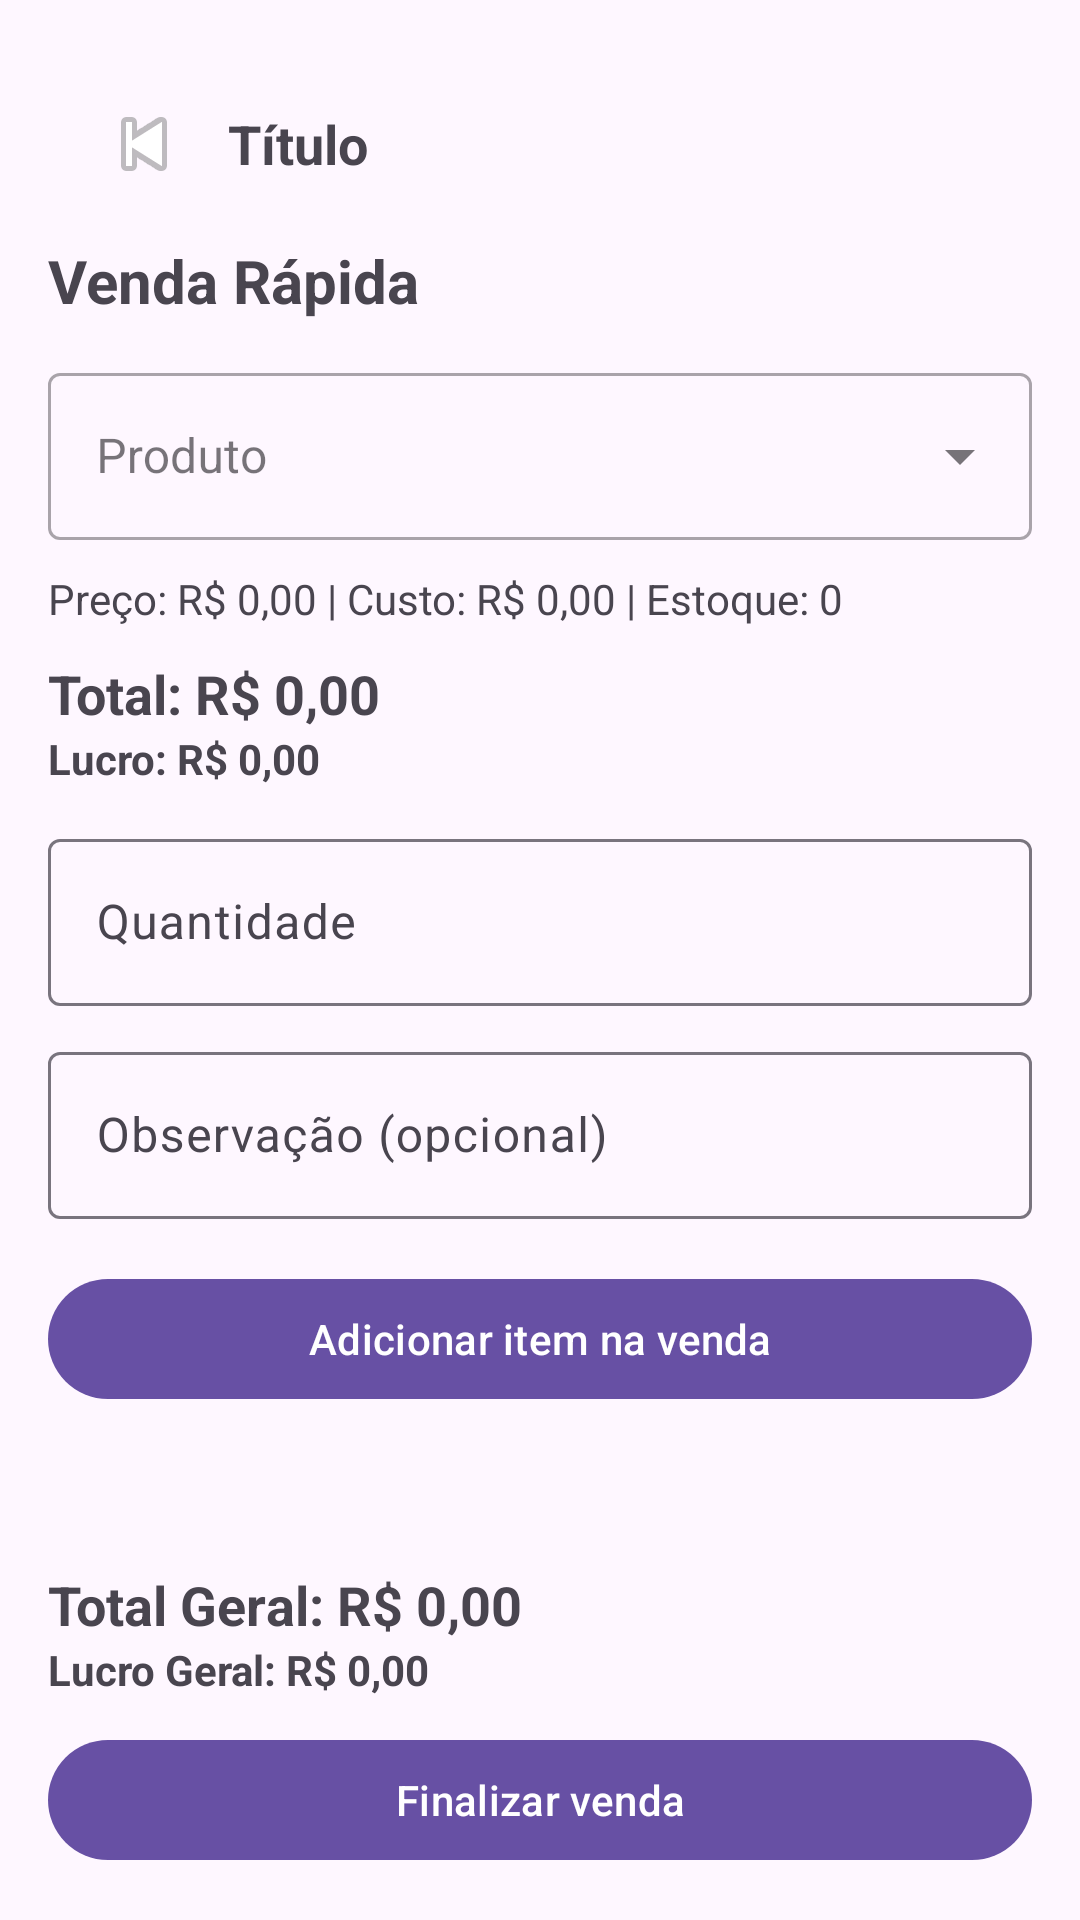

This screen was rendered from an Android layout file. Write that file and the resources it references.
<!-- AndroidManifest.xml: application theme Theme.EstoqueLoja -->
<!-- res/layout/activity_venda_rapida.xml -->
<?xml version="1.0" encoding="utf-8"?>
<LinearLayout xmlns:android="http://schemas.android.com/apk/res/android"
    xmlns:app="http://schemas.android.com/apk/res-auto"
    android:orientation="vertical"
    android:padding="16dp"
    android:layout_width="match_parent"
    android:layout_height="match_parent">

    <include layout="@layout/view_header_back"/>

    
    <LinearLayout
        android:orientation="vertical"
        android:layout_width="match_parent"
        android:layout_height="0dp"
        android:layout_weight="1">

        <com.google.android.material.textview.MaterialTextView
            android:text="Venda Rápida"
            android:textStyle="bold"
            android:textSize="20sp"
            android:layout_width="match_parent"
            android:layout_height="wrap_content"
            android:layout_marginBottom="12dp"/>

        <com.google.android.material.textfield.TextInputLayout
            android:id="@+id/tilProduto"
            style="@style/Widget.MaterialComponents.TextInputLayout.OutlinedBox.ExposedDropdownMenu"
            android:layout_width="match_parent"
            android:layout_height="wrap_content"
            android:hint="Produto">

            <AutoCompleteTextView
                android:id="@+id/acProdutos"
                android:layout_width="match_parent"
                android:layout_height="wrap_content"
                android:inputType="text"
                android:importantForAutofill="no"
                android:singleLine="true"/>
        </com.google.android.material.textfield.TextInputLayout>

        <com.google.android.material.textview.MaterialTextView
            android:id="@+id/txtInfoProduto"
            android:text="Preço: R$ 0,00 | Custo: R$ 0,00 | Estoque: 0"
            android:layout_marginTop="10dp"
            android:layout_width="match_parent"
            android:layout_height="wrap_content"/>

        <com.google.android.material.button.MaterialButton
            android:id="@+id/btnMovEstoque"
            android:text="Movimentar estoque"
            android:layout_width="match_parent"
            android:layout_height="wrap_content"
            android:layout_marginTop="10dp"
            android:visibility="gone"/>

        <com.google.android.material.textview.MaterialTextView
            android:id="@+id/txtTotalVenda"
            android:text="Total: R$ 0,00"
            android:textStyle="bold"
            android:textSize="18sp"
            android:layout_marginTop="10dp"
            android:layout_width="match_parent"
            android:layout_height="wrap_content"/>

        <com.google.android.material.textview.MaterialTextView
            android:id="@+id/txtLucroVenda"
            android:text="Lucro: R$ 0,00"
            android:textStyle="bold"
            android:layout_width="match_parent"
            android:layout_height="wrap_content"/>

        <com.google.android.material.textfield.TextInputLayout
            android:layout_width="match_parent"
            android:layout_height="wrap_content"
            android:layout_marginTop="12dp">

            <com.google.android.material.textfield.TextInputEditText
                android:id="@+id/edQtd"
                android:inputType="number"
                android:hint="Quantidade"
                android:layout_width="match_parent"
                android:layout_height="wrap_content"/>
        </com.google.android.material.textfield.TextInputLayout>

        <com.google.android.material.textfield.TextInputLayout
            android:layout_width="match_parent"
            android:layout_height="wrap_content"
            android:layout_marginTop="10dp">

            <com.google.android.material.textfield.TextInputEditText
                android:id="@+id/edObs"
                android:hint="Observação (opcional)"
                android:layout_width="match_parent"
                android:layout_height="wrap_content"/>
        </com.google.android.material.textfield.TextInputLayout>

        <com.google.android.material.button.MaterialButton
            android:id="@+id/btnAdicionar"
            android:text="Adicionar item na venda"
            android:layout_width="match_parent"
            android:layout_height="wrap_content"
            android:layout_marginTop="16dp"/>

        
        <androidx.recyclerview.widget.RecyclerView
            android:id="@+id/recyclerCarrinho"
            android:layout_width="match_parent"
            android:layout_height="0dp"
            android:layout_weight="1"
            android:layout_marginTop="10dp"/>
    </LinearLayout>

    
    <LinearLayout
        android:orientation="vertical"
        android:layout_width="match_parent"
        android:layout_height="wrap_content"
        android:layout_marginTop="10dp">

        <com.google.android.material.textview.MaterialTextView
            android:id="@+id/txtTotalGeral"
            android:text="Total Geral: R$ 0,00"
            android:textStyle="bold"
            android:textSize="18sp"
            android:layout_width="match_parent"
            android:layout_height="wrap_content"/>

        <com.google.android.material.textview.MaterialTextView
            android:id="@+id/txtLucroGeral"
            android:text="Lucro Geral: R$ 0,00"
            android:textStyle="bold"
            android:layout_width="match_parent"
            android:layout_height="wrap_content"/>

        <com.google.android.material.button.MaterialButton
            android:id="@+id/btnFinalizar"
            android:text="Finalizar venda"
            android:layout_width="match_parent"
            android:layout_height="wrap_content"
            android:layout_marginTop="10dp"/>
    </LinearLayout>

</LinearLayout>
<!-- res/layout/view_header_back.xml (included above) -->
<?xml version="1.0" encoding="utf-8"?>
<LinearLayout xmlns:android="http://schemas.android.com/apk/res/android"
    android:orientation="horizontal"
    android:gravity="center_vertical"
    android:padding="12dp"
    android:layout_width="match_parent"
    android:layout_height="wrap_content">

    <ImageButton
        android:id="@+id/btnVoltar"
        android:src="@android:drawable/ic_media_previous"
        android:background="?attr/selectableItemBackgroundBorderless"
        android:contentDescription="Voltar"
        android:layout_width="40dp"
        android:layout_height="40dp"/>

    <TextView
        android:id="@+id/txtTitulo"
        android:text="Título"
        android:textStyle="bold"
        android:textSize="18sp"
        android:layout_marginStart="8dp"
        android:layout_width="wrap_content"
        android:layout_height="wrap_content"/>
</LinearLayout>
<!-- resources referenced by this layout -->
<resources>
  <style name="Theme.EstoqueLoja" parent="Base.Theme.EstoqueLoja" />
  <style name="Base.Theme.EstoqueLoja" parent="Theme.Material3.DayNight.NoActionBar">
          
          
      </style>
</resources>
